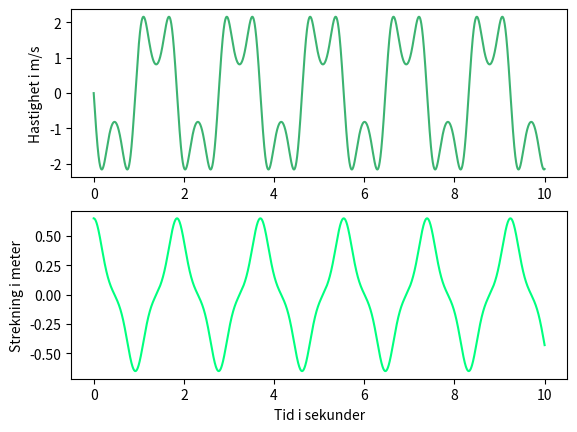

Reproduce this figure in Python.
import  numpy              as  np
import  matplotlib.pyplot  as  plt  # type: ignore
import  math               as  mt

# --------------------- [ To Run ] ------------------------
# cd "C:\Users\<user>\Desktop\SEM 1\FYS1100\Oblig 4"
# python "Oblig_4_Oppgave_g.py"
# --------------------- [ ------ ] ------------------------

# Variabler
m   = 5.0  # kg
k   = 500  # N/m
l_0 = 0.50 # m
h   = 0.30 # m
x_1 = 0.65  # m
dt  = 1e-4 # s

T   = np.linspace(0,10,int(10/dt)) # s
V   = [0]                  # m/s
X   = [x_1]                # m


# Funksjoner
F_x = lambda x : -k * x * ( 1 - l_0/( ( x**2 + h**2 )**( 1 / 2 ) ) )

# Løkke
for t in T[1:]:
    a = F_x(X[-1])/m
    V.append(V[-1] + a * dt)
    X.append(X[-1] + V[-1] * dt)

#Plotting

plt.subplot(2,1,1)
plt.plot(T,V,"mediumseagreen")
#plt.ylim(-0.001,0.05)
plt.ylabel("Hastighet i m/s")

plt.subplot(2,1,2)
plt.plot(T,X,"springgreen")
#plt.ylim(-0.001,0.05)
plt.ylabel("Strekning i meter")
plt.xlabel("Tid i sekunder")

plt.show()